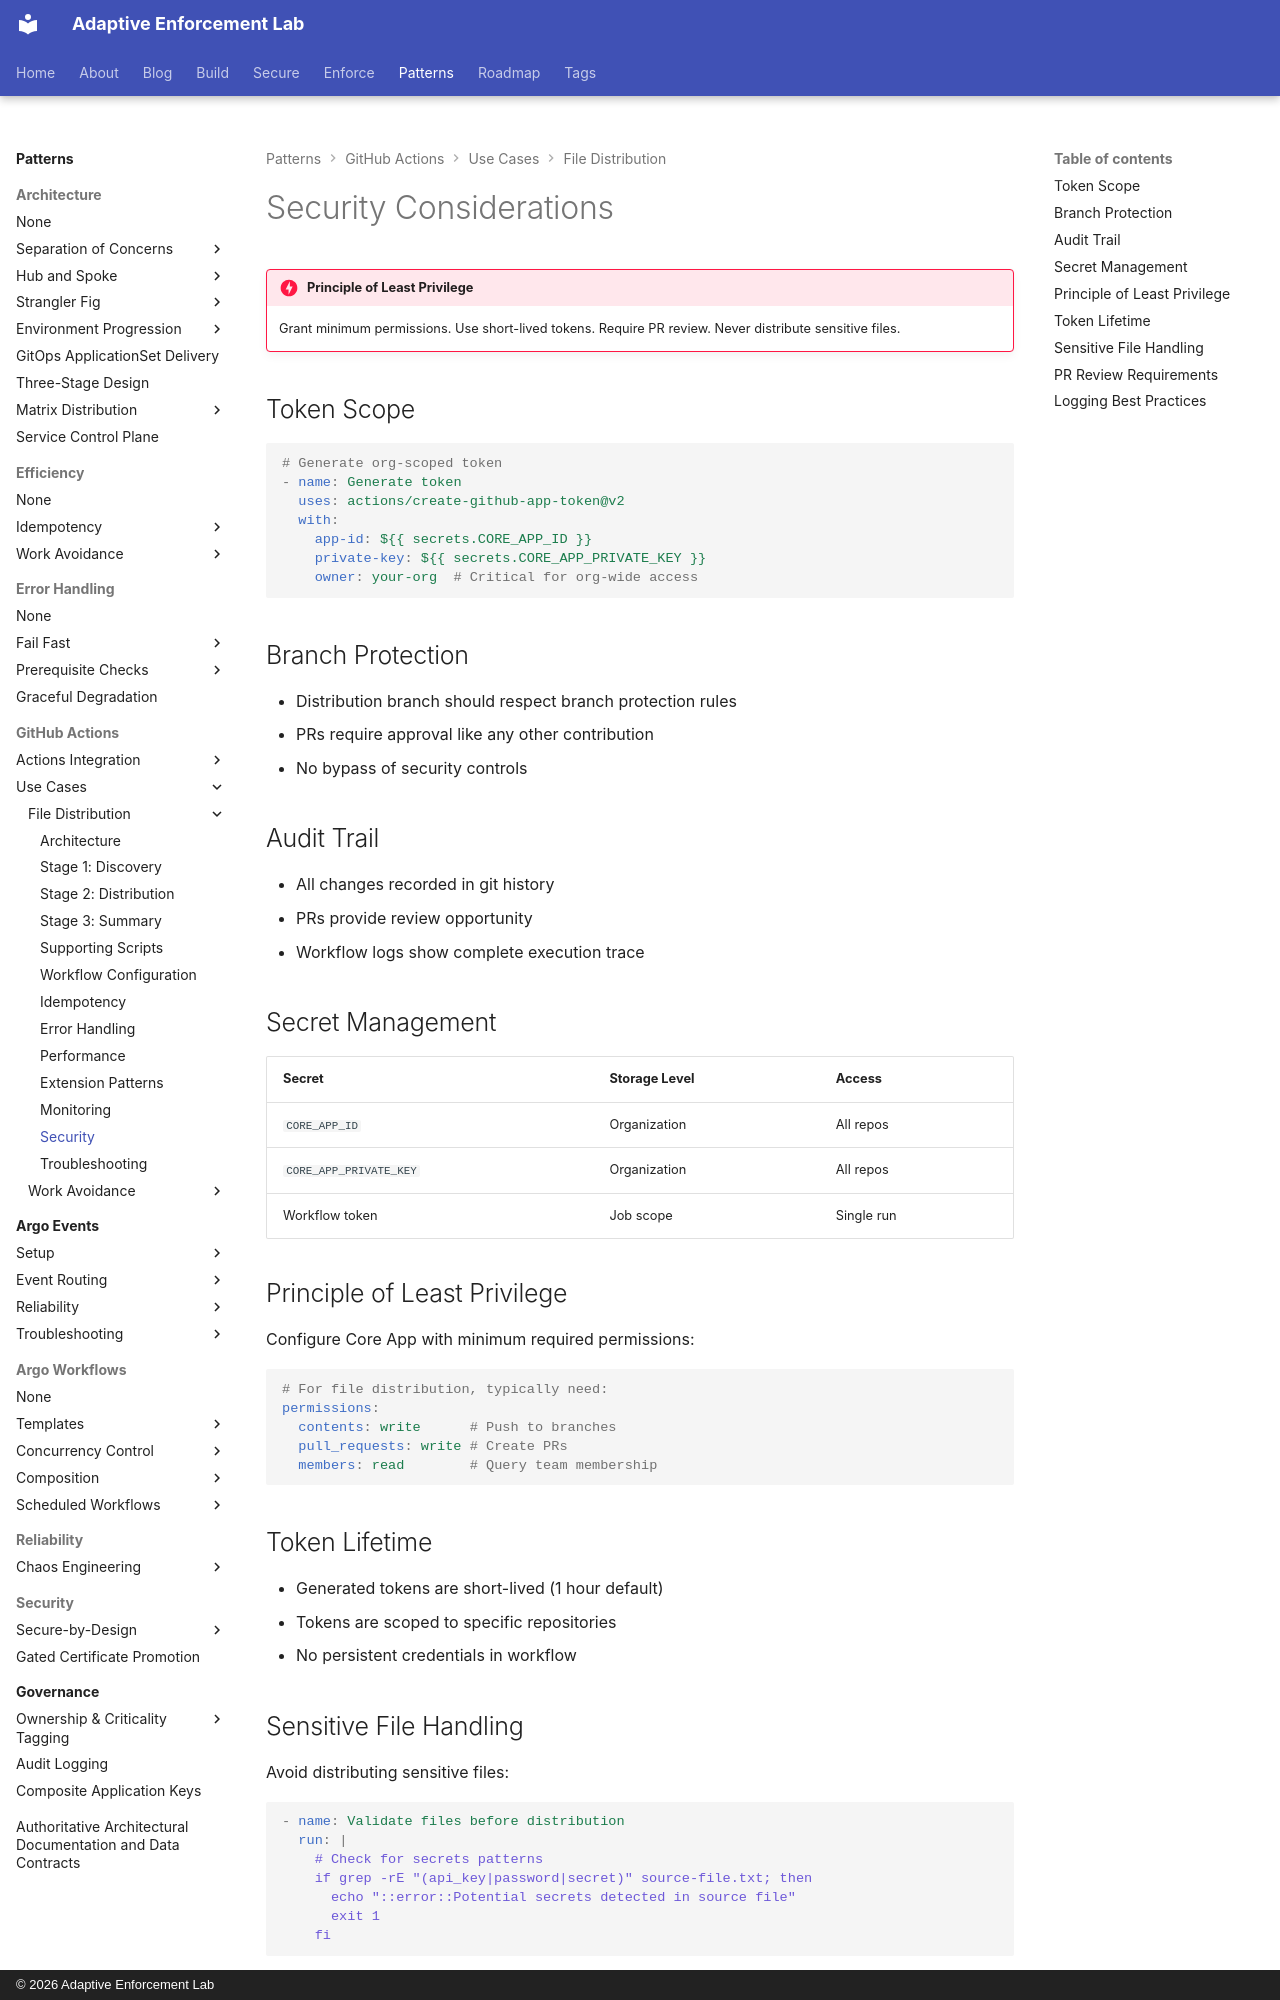

repository: adaptive-enforcement-lab/adaptive-enforcement-lab-com · page: patterns/github-actions/use-cases/file-distribution/security/index.html · generator: mkdocs · copyright: © 2026 Adaptive Enforcement Lab

---
title: Security
description: >-
  Secure file distribution with scoped tokens, branch protection, and audit trails. Apply least privilege to automated PR creation and cross-repo operations.
provenance: human
---

# Security Considerations

!!! danger "Principle of Least Privilege"
    Grant minimum permissions. Use short-lived tokens. Require PR review. Never distribute sensitive files.

## Token Scope

```yaml
# Generate org-scoped token
- name: Generate token
  uses: actions/create-github-app-token@v2
  with:
    app-id: ${{ secrets.CORE_APP_ID }}
    private-key: ${{ secrets.CORE_APP_PRIVATE_KEY }}
    owner: your-org  # Critical for org-wide access
```

## Branch Protection

- Distribution branch should respect branch protection rules
- PRs require approval like any other contribution
- No bypass of security controls

## Audit Trail

- All changes recorded in git history
- PRs provide review opportunity
- Workflow logs show complete execution trace

## Secret Management

| Secret | Storage Level | Access |
| -------- | --------------- | -------- |
| `CORE_APP_ID` | Organization | All repos |
| `CORE_APP_PRIVATE_KEY` | Organization | All repos |
| Workflow token | Job scope | Single run |

## Principle of Least Privilege

Configure Core App with minimum required permissions:

```yaml
# For file distribution, typically need:
permissions:
  contents: write      # Push to branches
  pull_requests: write # Create PRs
  members: read        # Query team membership
```

## Token Lifetime

- Generated tokens are short-lived (1 hour default)
- Tokens are scoped to specific repositories
- No persistent credentials in workflow
